Labelled photos from "Dataset", an image-classification folder in NEC-PROJECTS-2024/CB1. The possible labels are: normal, tumor.

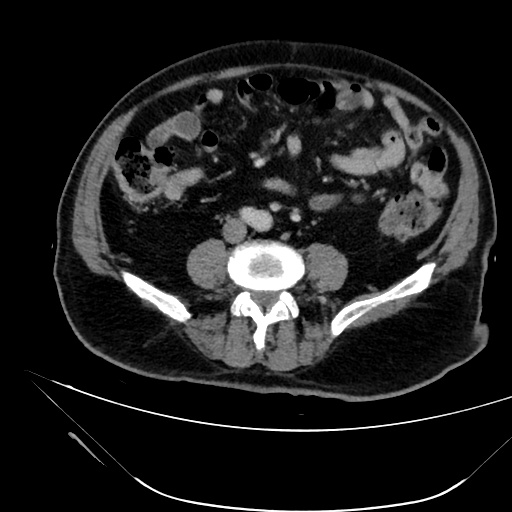
Label: tumor

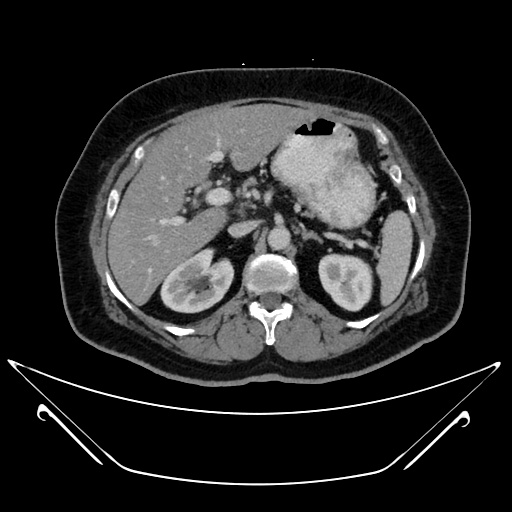
Label: normal

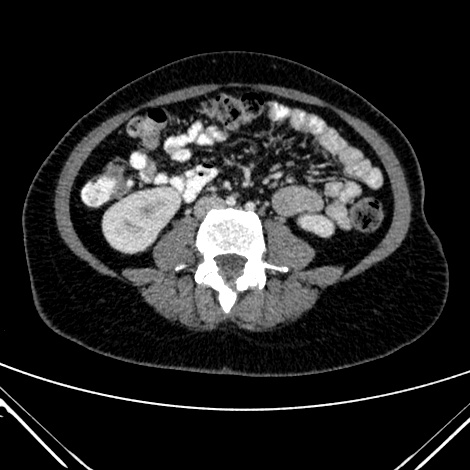
Label: normal

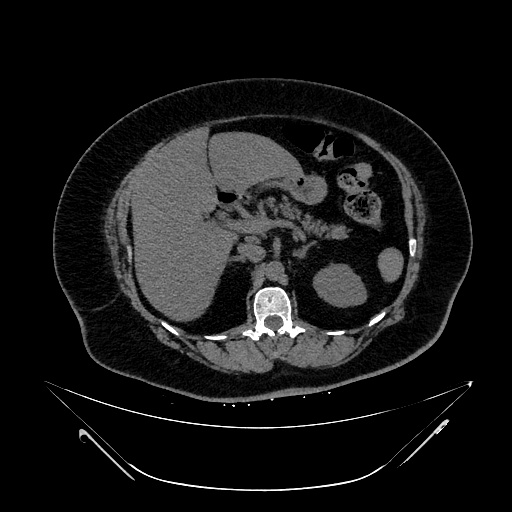
Label: tumor

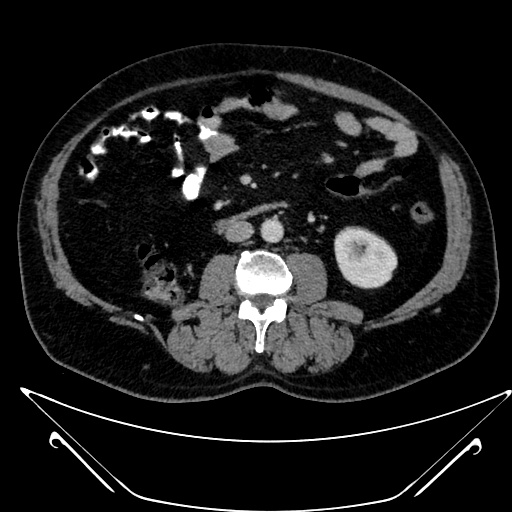
Label: tumor

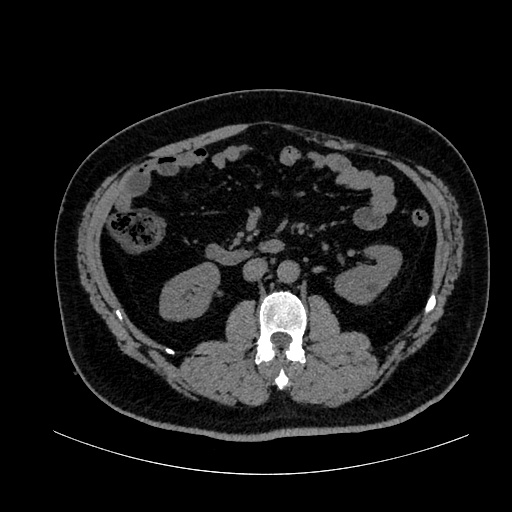
Label: normal
